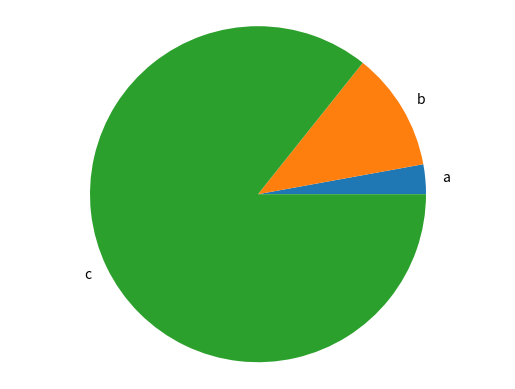

The matplotlib source for this figure:
#Importar el paquete instalado
import matplotlib.pyplot as plt

#Funcion para generar los graficos de barra
def generate_bar_char(name, labels, values):
  fig, ax = plt.subplots()
  ax.bar(labels, values)
  plt.savefig(f'./imgs/{name}.png')
  plt.close()

#Funcion para generar grafico circular
def generate_pie_char(labels, values):
  fig, ax = plt.subplots()
  ax.pie(values, labels=labels)
  ax.axis('equal')
  plt.savefig('chart_pie_FINAL_espero.png')
  plt.close()
  
#Condicion para mostrar el codigo
if __name__ == '__main__':
  labels = ['a', 'b', 'c']
  values = [10, 40, 300]
  generate_pie_char(labels, values)
  #generate_bar_char(labels, values)
